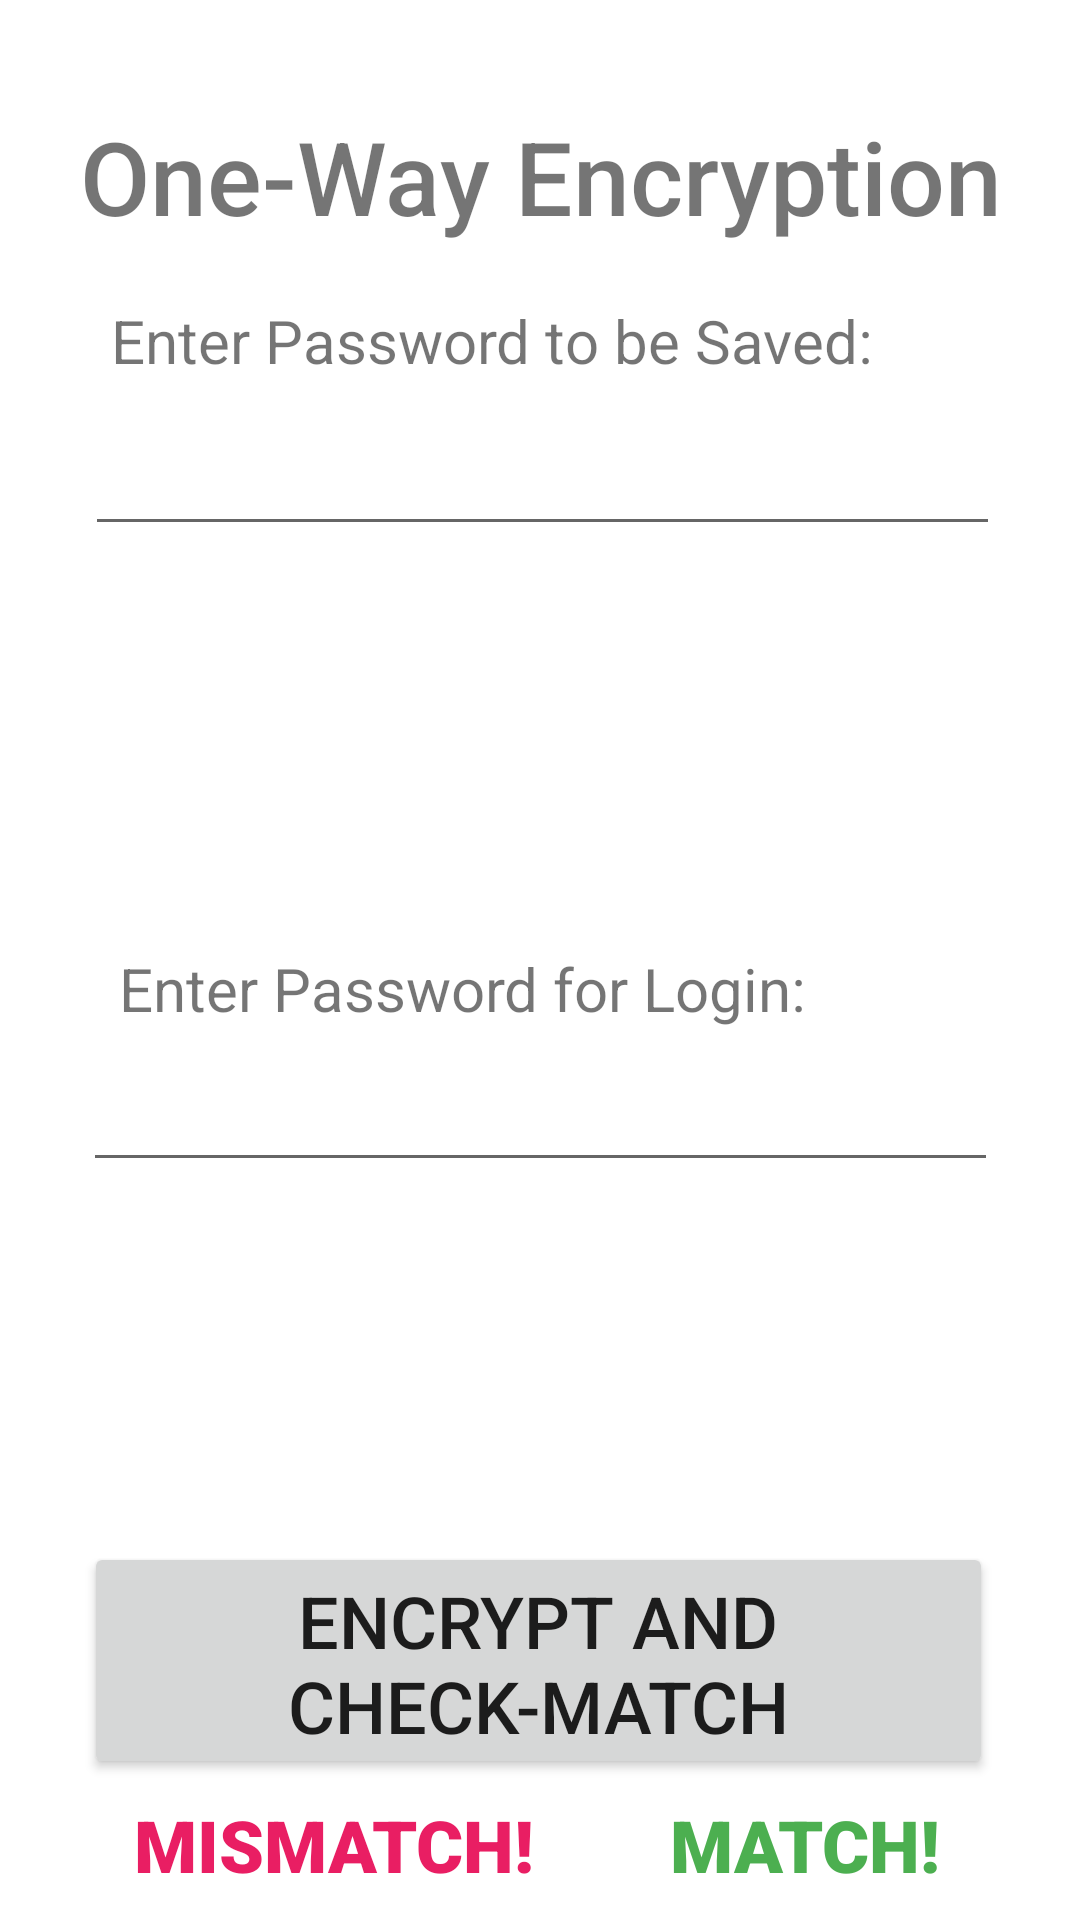

Write the Android layout XML for this screen, with the resource values it uses.
<!-- AndroidManifest.xml: application theme Theme.EncryptionDecryptionDemo -->
<!-- res/layout/activity_one_way_encryption.xml -->
<?xml version="1.0" encoding="utf-8"?>
<androidx.constraintlayout.widget.ConstraintLayout xmlns:android="http://schemas.android.com/apk/res/android"
    xmlns:app="http://schemas.android.com/apk/res-auto"
    xmlns:tools="http://schemas.android.com/tools"
    android:layout_width="match_parent"
    android:layout_height="match_parent"
    tools:context=".OneWayEncryption">

    <TextView
        android:id="@+id/SecondPasswordTextView"
        android:layout_width="wrap_content"
        android:layout_height="wrap_content"
        android:layout_marginTop="28dp"
        android:text="Enter Password for Login:"
        android:textSize="20sp"
        app:layout_constraintEnd_toEndOf="parent"
        app:layout_constraintHorizontal_bias="0.303"
        app:layout_constraintStart_toStartOf="parent"
        app:layout_constraintTop_toBottomOf="@+id/FirstPasswordEncryptedTextView" />

    <EditText
        android:id="@+id/SecondPassword"
        android:layout_width="305dp"
        android:layout_height="43dp"
        android:layout_marginTop="8dp"
        android:ems="10"
        android:inputType="textPassword"
        android:textSize="20sp"
        app:layout_constraintEnd_toEndOf="parent"
        app:layout_constraintHorizontal_bias="0.504"
        app:layout_constraintStart_toStartOf="parent"
        app:layout_constraintTop_toBottomOf="@+id/SecondPasswordTextView" />

    <TextView
        android:id="@+id/SecondPasswordEncryptedTextView"
        android:layout_width="303dp"
        android:layout_height="101dp"
        android:layout_marginTop="8dp"
        android:textSize="20sp"
        app:layout_constraintEnd_toEndOf="parent"
        app:layout_constraintHorizontal_bias="0.514"
        app:layout_constraintStart_toStartOf="parent"
        app:layout_constraintTop_toBottomOf="@+id/SecondPassword" />

    <TextView
        android:id="@+id/OneWayTitleTextView"
        android:layout_width="wrap_content"
        android:layout_height="wrap_content"
        android:layout_marginTop="36dp"
        android:fontFamily="sans-serif-medium"
        android:text="One-Way Encryption"
        android:textSize="34sp"
        app:layout_constraintBottom_toTopOf="@+id/FirstPasswordTextView"
        app:layout_constraintEnd_toEndOf="parent"
        app:layout_constraintHorizontal_bias="0.509"
        app:layout_constraintStart_toStartOf="parent"
        app:layout_constraintTop_toTopOf="parent"
        app:layout_constraintVertical_bias="0.0" />

    <TextView
        android:id="@+id/FirstPasswordTextView"
        android:layout_width="wrap_content"
        android:layout_height="wrap_content"
        android:layout_marginTop="100dp"
        android:text="Enter Password to be Saved:"
        android:textSize="20sp"
        app:layout_constraintEnd_toEndOf="parent"
        app:layout_constraintHorizontal_bias="0.35"
        app:layout_constraintStart_toStartOf="parent"
        app:layout_constraintTop_toTopOf="parent" />

    <EditText
        android:id="@+id/FirstPassword"
        android:layout_width="305dp"
        android:layout_height="43dp"
        android:layout_marginTop="12dp"
        android:ems="10"
        android:inputType="textPassword"
        android:textSize="20sp"
        app:layout_constraintEnd_toEndOf="parent"
        app:layout_constraintHorizontal_bias="0.518"
        app:layout_constraintStart_toStartOf="parent"
        app:layout_constraintTop_toBottomOf="@+id/FirstPasswordTextView" />

    <TextView
        android:id="@+id/FirstPasswordEncryptedTextView"
        android:layout_width="304dp"
        android:layout_height="98dp"
        android:layout_marginTop="8dp"
        android:textSize="20sp"
        app:layout_constraintEnd_toEndOf="parent"
        app:layout_constraintHorizontal_bias="0.504"
        app:layout_constraintStart_toStartOf="parent"
        app:layout_constraintTop_toBottomOf="@+id/FirstPassword" />

    <Button
        android:id="@+id/CheckPasswordMatchBtn"
        android:layout_width="303dp"
        android:layout_height="79dp"
        android:text="Encrypt and Check-Match"
        android:textSize="24sp"
        app:layout_constraintBottom_toBottomOf="parent"
        app:layout_constraintEnd_toEndOf="parent"
        app:layout_constraintHorizontal_bias="0.49"
        app:layout_constraintStart_toStartOf="parent"
        app:layout_constraintTop_toBottomOf="@+id/SecondPasswordEncryptedTextView"
        app:layout_constraintVertical_bias="0.192" />

    <TextView
        android:id="@+id/matchTextView"
        android:layout_width="wrap_content"
        android:layout_height="wrap_content"
        android:layout_marginTop="4dp"
        android:fontFamily="sans-serif-black"
        android:text="MATCH!"
        android:textColor="#4CAF50"
        android:textSize="24sp"
        app:layout_constraintBottom_toBottomOf="parent"
        app:layout_constraintEnd_toEndOf="parent"
        app:layout_constraintHorizontal_bias="0.828"
        app:layout_constraintStart_toStartOf="parent"
        app:layout_constraintTop_toBottomOf="@+id/CheckPasswordMatchBtn"
        app:layout_constraintVertical_bias="0.142" />

    <TextView
        android:id="@+id/nomatchTextView"
        android:layout_width="wrap_content"
        android:layout_height="wrap_content"
        android:layout_marginTop="4dp"
        android:fontFamily="sans-serif-black"
        android:text="MISMATCH!"
        android:textColor="#E91E63"
        android:textSize="24sp"
        app:layout_constraintBottom_toBottomOf="parent"
        app:layout_constraintEnd_toEndOf="parent"
        app:layout_constraintHorizontal_bias="0.197"
        app:layout_constraintStart_toStartOf="parent"
        app:layout_constraintTop_toBottomOf="@+id/CheckPasswordMatchBtn"
        app:layout_constraintVertical_bias="0.142" />

</androidx.constraintlayout.widget.ConstraintLayout>
<!-- resources referenced by this layout -->
<resources>
  <style name="Theme.EncryptionDecryptionDemo" parent="Theme.MaterialComponents.DayNight.DarkActionBar">
          
          <item name="colorPrimary">@color/purple_500</item>
          <item name="colorPrimaryVariant">@color/purple_700</item>
          <item name="colorOnPrimary">@color/white</item>
          
          <item name="colorSecondary">@color/teal_200</item>
          <item name="colorSecondaryVariant">@color/teal_700</item>
          <item name="colorOnSecondary">@color/black</item>
          
          <item name="android:statusBarColor" tools:targetApi="l">?attr/colorPrimaryVariant</item>
          
      </style>
  <!-- not gathered from this repository: default colours our renderer supplied (Android Studio template values) -->
  <color name="purple_500">#FF6200EE</color>
  <color name="purple_700">#FF3700B3</color>
  <color name="teal_200">#FF03DAC5</color>
  <color name="teal_700">#FF018786</color>
  <color name="black">#FF000000</color>
  <color name="white">#FFFFFFFF</color>
</resources>
